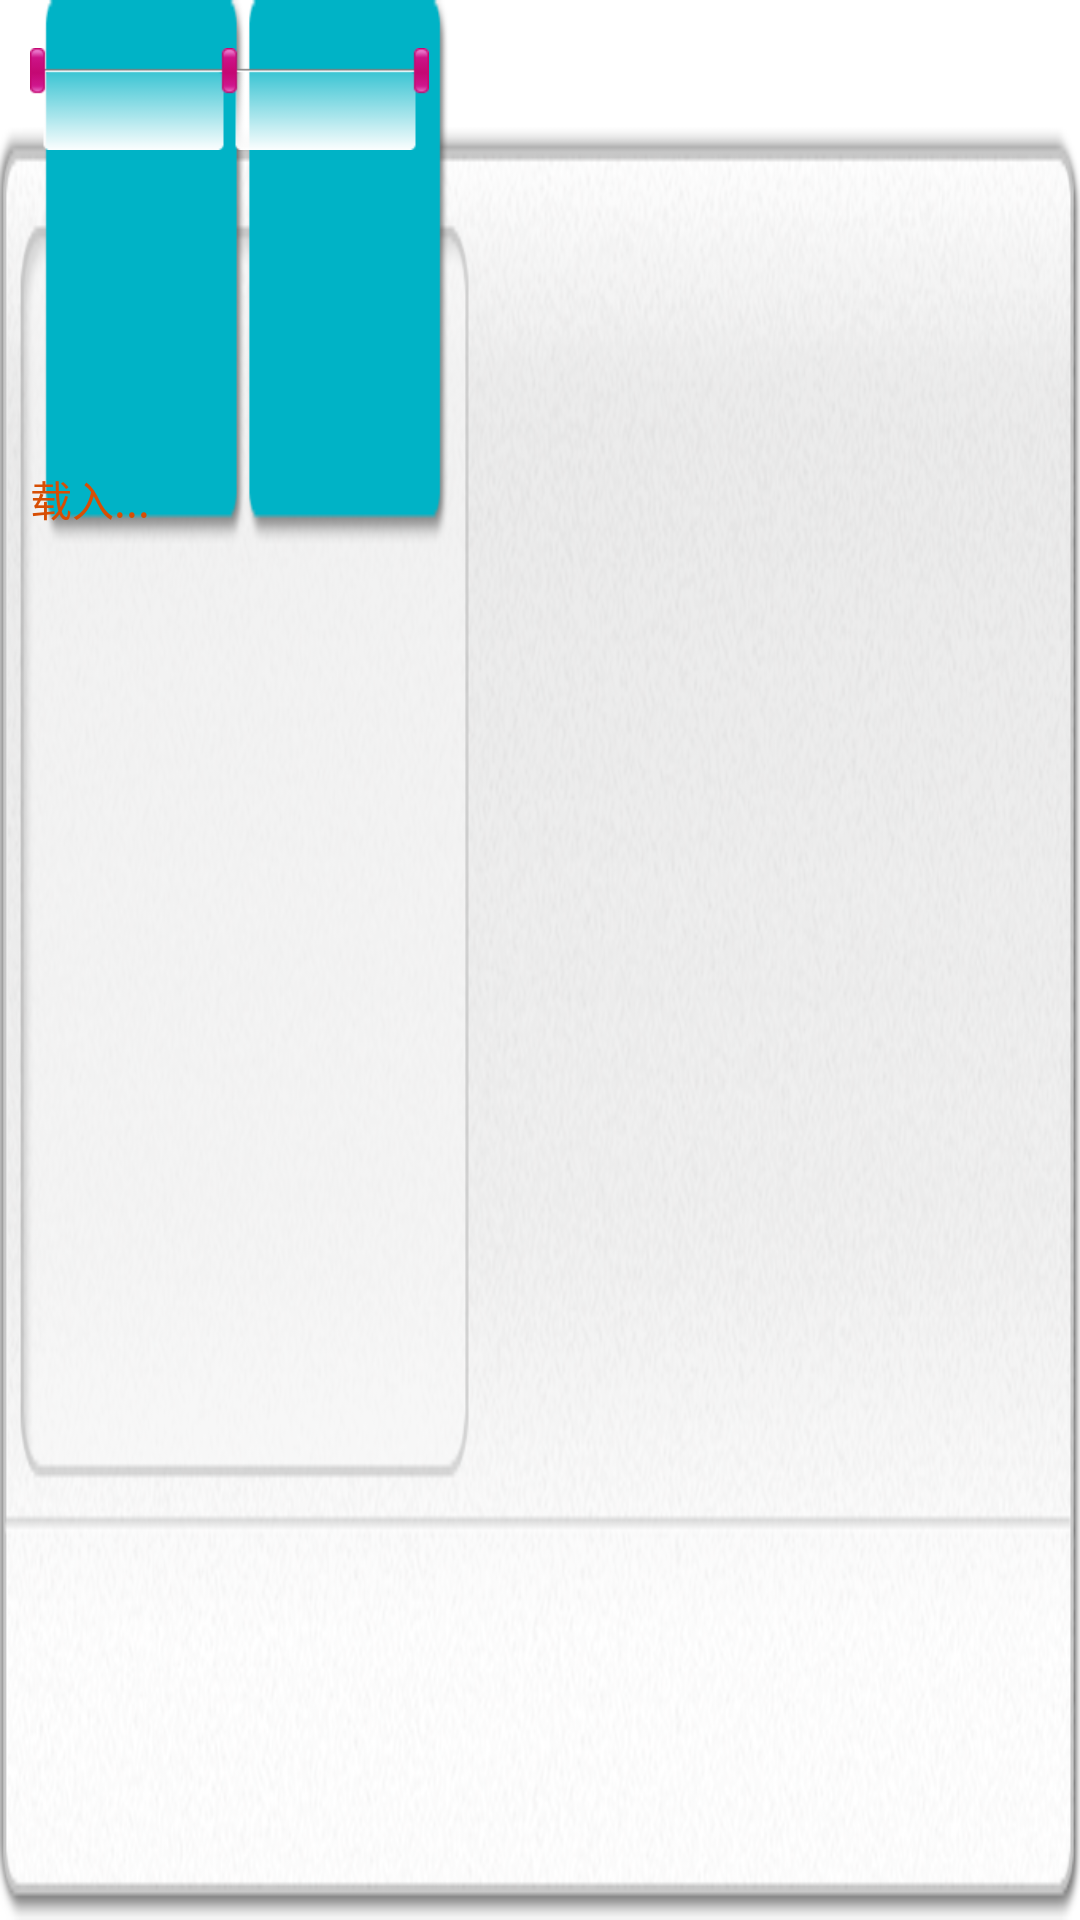

Android layout source for this screen:
<!-- AndroidManifest.xml: fallback theme Theme.MaterialComponents.DayNight.NoActionBar -->
<!-- res/layout/aw_alarm_large.xml -->
<?xml version="1.0" encoding="utf-8"?>
<LinearLayout xmlns:android="http://schemas.android.com/apk/res/android"
	android:orientation="vertical"
	android:layout_width="340dip"
    android:layout_height="186dip"
    android:background="@drawable/bgaw_large"
    android:paddingLeft="10dip"
    android:paddingRight="10dip"
	android:paddingBottom="0dip"
    >
	<LinearLayout
		android:layout_width="fill_parent"
		android:layout_height="148dip"
		android:orientation="horizontal"
	>
		<LinearLayout android:id="@+id/llDate"
			android:layout_width="133dip"
			android:layout_height="fill_parent"
			android:orientation="vertical"
		>
		<RelativeLayout
			android:layout_width="fill_parent"
			android:layout_height="50dip"
		>
				<TextView
					android:id="@+id/tvMonth"
					android:layout_width="60dip"
					android:layout_height="fill_parent"
					android:layout_marginLeft="5dip"
					android:gravity="center_horizontal|center_vertical"
					android:textColor="#111111"
					android:textSize="32sp"
					android:textStyle="bold" 
					android:text=""
					android:layout_alignParentTop="true"
					android:layout_alignParentLeft="true"
				>
				</TextView>
				<TextView
					android:id="@+id/tvDay"
					android:layout_width="60dip"
					android:layout_height="fill_parent"
					android:gravity="center_horizontal|center_vertical"
					android:layout_marginRight="5dip"
					android:textColor="#111111"
					android:textSize="32sp"
					android:textStyle="bold" 
					android:text=""
					android:layout_alignParentTop="true"
					android:layout_alignParentRight="true"
				>
				</TextView>
				<ImageView
					android:layout_width="fill_parent"
					android:layout_height="34dip"
					android:layout_alignParentBottom="true"
					android:layout_alignParentLeft="true"
					android:background="@drawable/aw_coverfont"
				>
				</ImageView>
			</RelativeLayout>
			<TextView
				android:id="@+id/tvWeekDay"
				android:layout_width="fill_parent"
				android:layout_height="30dip"
				android:layout_marginTop="5dip"
				android:gravity="center_horizontal|center_vertical"
				android:textSize="14sp"
				android:textStyle="bold" 
				android:textColor="@color/cd"
				android:text=""
			>
			</TextView>
			<TextView
				android:id="@+id/tvLunar"
				android:layout_width="fill_parent"
				android:layout_height="30dip"
				android:gravity="center_horizontal|center_vertical"
				android:textSize="14sp"
				android:textStyle="bold" 
				android:textColor="@color/cd"
				android:text=""
			>
			</TextView>
			<TextView
				android:id="@+id/tvLunarCycle"
				android:layout_width="fill_parent"
				android:layout_height="30dip"
				android:gravity="center_horizontal|center_vertical"
				android:textSize="14sp"
				android:textStyle="bold" 
				android:textColor="@color/cd"
				android:text=""
			>
			</TextView>
		</LinearLayout>
		<LinearLayout
			android:layout_width="fill_parent"
			android:layout_height="fill_parent"
			android:orientation="vertical"
			android:gravity="center_horizontal|bottom"
			android:layout_gravity="center_horizontal|bottom"
			android:paddingBottom="1dip"
			android:paddingLeft="5dip"
		>
			<TextView  
			    android:id="@+id/tvDrList"
			    android:layout_width="180dip" 
			    android:layout_height="wrap_content"
			    android:gravity="center_horizontal|bottom"
			    android:layout_gravity="left|bottom"
			    android:paddingTop="8dip"
			    android:text=""
			    android:textColor="#575757"
			    android:textSize="14sp"
				android:textStyle="bold" 
			    android:lineSpacingExtra="3dip"
			    android:singleLine="false"  
			    android:scrollbars="vertical" 
	    	/>
		</LinearLayout>
	</LinearLayout>
	<TextView
			android:id="@+id/tvToDay"
			android:layout_width="fill_parent"
			android:layout_height="30dip"
			android:paddingTop="8dip"
			android:gravity="left|top"
			android:textSize="14sp"
			android:textColor="#D74E04"
			android:text="@string/load"
		>
		</TextView>

</LinearLayout>
<!-- resources referenced by this layout -->
<resources>
  <color name="cd">#333333</color>
  <!-- drawable aw_coverfont: png bitmap (drawable-xhdpi, 1254 bytes) -->
  <!-- drawable bgaw_large: png bitmap (drawable-xhdpi, 192095 bytes) -->
  <string name="load">载入...</string>
</resources>
